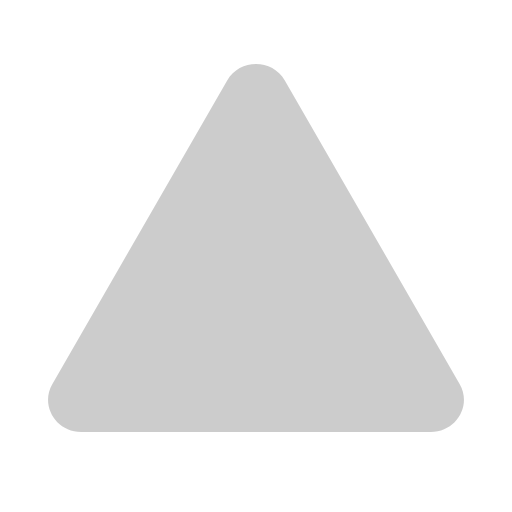
t = 0.00 s
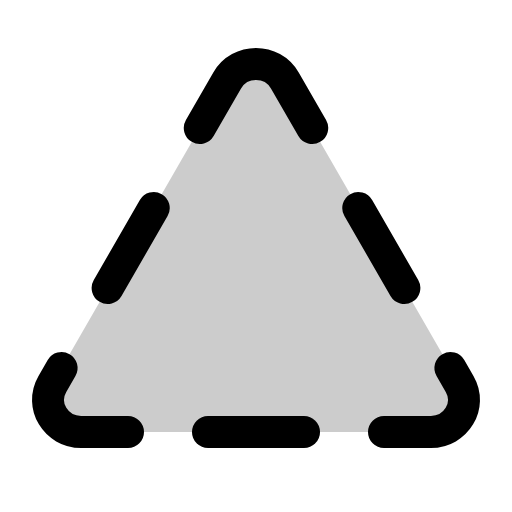
t = 0.38 s
t = 1.13 s: frame unchanged from t = 0.38 s, image omitted
t = 1.50 s: frame unchanged from t = 0.38 s, image omitted
t = 1.88 s: frame unchanged from t = 0.38 s, image omitted
t = 2.63 s: frame unchanged from t = 0.38 s, image omitted

The animated SVG that drew these frames (rendered in a browser with its animation timeline set to each time). Animation: 1 CSS @keyframes rule; one cycle of 3.00 s, repeats indefinitely.

<svg xmlns="http://www.w3.org/2000/svg" viewBox="0 0 256 256">
  <style>
    .draw-line {
      stroke-dasharray: 2000;
      stroke-dashoffset: 0;
    }
    svg:hover .draw-line {
      animation: phosphor-draw-in 3s ease-in-out infinite alternate;
    }
    @keyframes phosphor-draw-in {
      0%   { stroke-dashoffset: 2000; }
      50%  { stroke-dashoffset: 0; }
      100% { stroke-dashoffset: 0; }
    }
  </style><rect width="256" height="256" fill="none"/><path d="M142.41,40.22l87.46,151.87C236,202.79,228.08,216,215.46,216H40.54C27.92,216,20,202.79,26.13,192.09L113.59,40.22C119.89,29.26,136.11,29.26,142.41,40.22Z" opacity="0.2"/><line x1="152" y1="216" x2="104" y2="216" fill="none" stroke="currentColor" stroke-linecap="round" stroke-linejoin="round" stroke-width="16" class="draw-line"/><path d="M225.21,184l4.66,8.09C236,202.79,228.08,216,215.46,216H192" fill="none" stroke="currentColor" stroke-linecap="round" stroke-linejoin="round" stroke-width="16" class="draw-line"/><path d="M64,216H40.54C27.92,216,20,202.79,26.13,192.09L30.79,184" fill="none" stroke="currentColor" stroke-linecap="round" stroke-linejoin="round" stroke-width="16" class="draw-line"/><line x1="179.14" y1="104" x2="202.18" y2="144" fill="none" stroke="currentColor" stroke-linecap="round" stroke-linejoin="round" stroke-width="16" class="draw-line"/><path d="M99.89,64l13.7-23.78c6.3-11,22.52-11,28.82,0L156.11,64" fill="none" stroke="currentColor" stroke-linecap="round" stroke-linejoin="round" stroke-width="16" class="draw-line"/><line x1="53.82" y1="144" x2="76.86" y2="104" fill="none" stroke="currentColor" stroke-linecap="round" stroke-linejoin="round" stroke-width="16" class="draw-line"/></svg>
